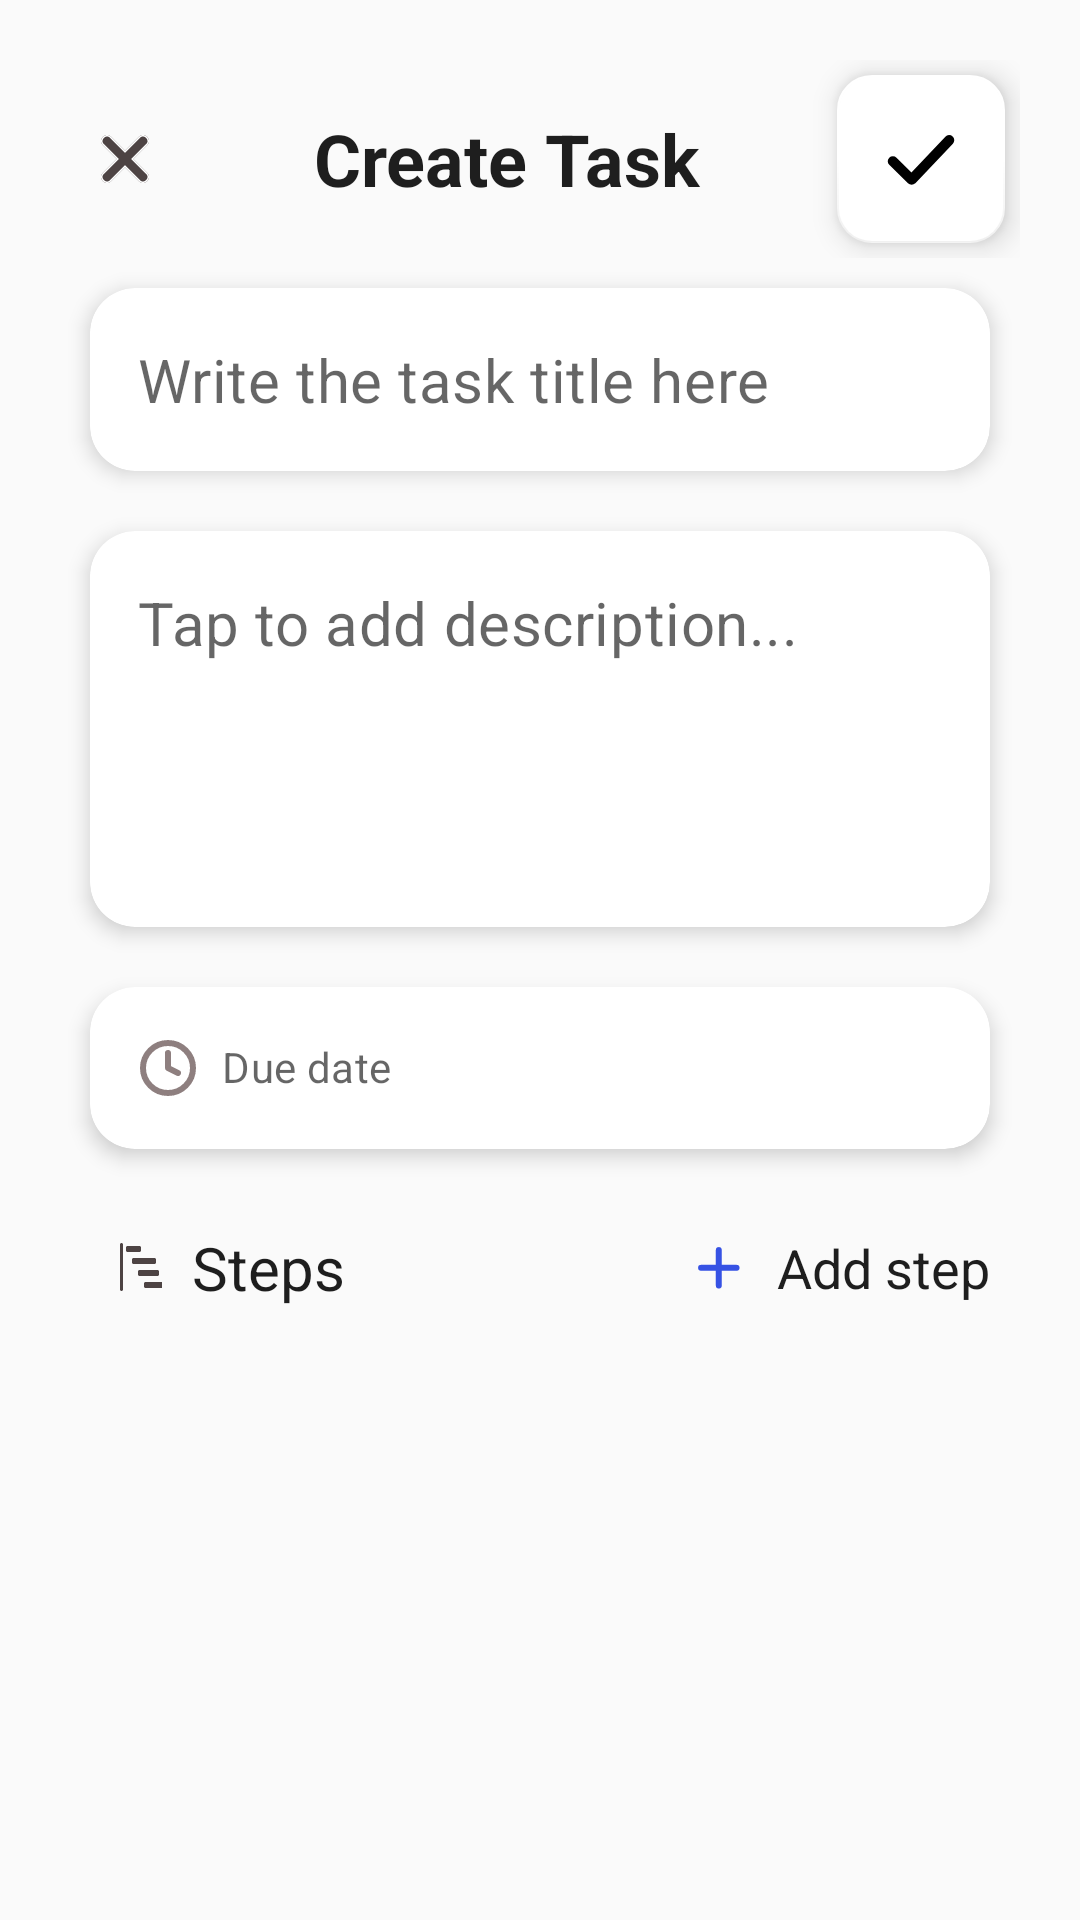

Android layout source for this screen:
<!-- AndroidManifest.xml: application theme Theme.ToDoList -->
<!-- res/layout/fragment_create_task.xml -->
<?xml version="1.0" encoding="utf-8"?>
<androidx.constraintlayout.widget.ConstraintLayout xmlns:android="http://schemas.android.com/apk/res/android"
    xmlns:app="http://schemas.android.com/apk/res-auto"
    xmlns:tools="http://schemas.android.com/tools"
    android:layout_width="match_parent"
    android:layout_height="match_parent"
    android:background="#fafafa"
    tools:context=".Fragments.createTaskFragment">

    <androidx.appcompat.widget.LinearLayoutCompat
        android:id="@+id/linearLayoutCompat"
        android:layout_width="match_parent"
        android:layout_height="match_parent"
        android:layout_margin="20dp"
        android:orientation="vertical"
        app:layout_constraintBottom_toBottomOf="parent"
        app:layout_constraintEnd_toEndOf="parent"
        app:layout_constraintStart_toStartOf="parent"
        app:layout_constraintTop_toTopOf="parent"
        >

        <LinearLayout
            android:layout_width="match_parent"
            android:layout_height="wrap_content"
            android:gravity="center"
            android:orientation="horizontal">

            <ImageView
                android:id="@+id/canceltask"
                android:layout_width="wrap_content"
                android:layout_height="wrap_content"
                android:layout_weight="1"
                app:srcCompat="@drawable/cancel" />

            <TextView
                android:id="@+id/tv"
                android:layout_width="wrap_content"
                android:layout_height="wrap_content"
                android:layout_weight="3"
                android:gravity="center"
                android:text="Create Task"
                android:textColor="#1E1E1E"
                android:textSize="24sp"
                android:textStyle="bold" />

            <com.google.android.material.floatingactionbutton.FloatingActionButton
                android:id="@+id/checkFAB"
                android:layout_width="wrap_content"
                android:layout_height="wrap_content"
                android:layout_gravity="end|bottom"
                android:layout_margin="5dp"
                app:backgroundTint="#FFFFFF"
                app:shapeAppearanceOverlay="@style/ShapeAppearanceOverlay.FloatingActionButton.Circle"
                app:srcCompat="@drawable/check" />


        </LinearLayout>

        <androidx.core.widget.NestedScrollView
            android:layout_width="match_parent"
            android:layout_height="wrap_content"

          >

        <LinearLayout
            android:layout_width="match_parent"
            android:layout_height="wrap_content"
            android:orientation="vertical"
            >
        <com.google.android.material.card.MaterialCardView
            android:layout_width="match_parent"
            android:layout_height="wrap_content"
            app:cardCornerRadius="15dp"
            app:cardElevation="4dp"
            android:layout_margin="10dp"
            >
            <com.google.android.material.textfield.TextInputLayout
                style="@style/TextInputLayoutNoBorder"
                android:layout_width="match_parent"
                android:layout_height="wrap_content">
                <com.google.android.material.textfield.TextInputEditText
                    android:id="@+id/title_et"
                    android:layout_width="match_parent"
                    android:layout_height="wrap_content"
                    android:hint="Write the task title here"
                    android:textSize="20sp"
                    android:inputType="textPersonName"
                    />
            </com.google.android.material.textfield.TextInputLayout>
        </com.google.android.material.card.MaterialCardView>

        <com.google.android.material.card.MaterialCardView
            android:layout_width="match_parent"
            android:layout_height="wrap_content"
            app:cardCornerRadius="15dp"
            app:cardElevation="4dp"
            android:layout_margin="10dp"
            >
            <com.google.android.material.textfield.TextInputLayout
                style="@style/TextInputLayoutNoBorder"
                android:layout_width="match_parent"
                android:layout_height="wrap_content">
                <com.google.android.material.textfield.TextInputEditText
                    android:id="@+id/description_et"
                    android:layout_width="match_parent"
                    android:layout_height="wrap_content"
                    android:hint="Tap to add description..."
                    android:textSize="20sp"
                    android:inputType="textMultiLine"
                    android:lines="7"
                    android:minLines="4"
                    android:gravity="top|start"

                    />
            </com.google.android.material.textfield.TextInputLayout>
        </com.google.android.material.card.MaterialCardView>


        <com.google.android.material.card.MaterialCardView
            android:layout_width="match_parent"
            android:layout_height="wrap_content"
            app:cardCornerRadius="15dp"
            app:cardElevation="4dp"
            android:layout_margin="10dp"
            >
            <com.google.android.material.textfield.TextInputLayout
                style="@style/TextInputLayoutNoBorder"
                android:layout_width="match_parent"
                android:layout_height="wrap_content">
                <com.google.android.material.textfield.TextInputEditText
                    android:id="@+id/date_et"
                    android:layout_width="match_parent"
                    android:layout_height="wrap_content"
                    android:hint="Due date"
                    android:focusable="false"
                    android:focusableInTouchMode="false"
                    android:gravity="start|top"
                    android:drawableStart="@drawable/time_vector"
                    android:drawablePadding="8dp"
                    android:textSize="14sp"
                    />
            </com.google.android.material.textfield.TextInputLayout>
        </com.google.android.material.card.MaterialCardView>


        <LinearLayout
            android:layout_width="match_parent"
            android:layout_height="wrap_content"
            android:gravity="center"
            android:orientation="horizontal"
            android:layout_margin="10dp"
            >

            <ImageView
                android:id="@+id/img"
                android:layout_width="wrap_content"
                android:layout_height="wrap_content"
                app:srcCompat="@drawable/steps"
                android:layout_margin="10dp"
                />

            <TextView
                android:id="@+id/ste"
                android:layout_width="wrap_content"
                android:layout_height="wrap_content"
                android:layout_weight="1"
                android:gravity="start"
                android:layout_gravity="center"
                android:text="Steps"
                android:textColor="#1E1E1E"
                android:textSize="20sp"
                 />

            <ImageView
                android:id="@+id/add_stepiv"
                android:layout_width="wrap_content"
                android:layout_height="wrap_content"
                android:layout_gravity="center"
                android:padding="4dp"
                android:background="@drawable/round_bg"
                android:layout_margin="8dp"
                android:elevation="5dp"
                app:srcCompat="@drawable/plus"

                />
            <TextView
                android:id="@+id/tvv"
                android:layout_width="wrap_content"
                android:layout_height="wrap_content"
                android:layout_gravity="center"
                android:text="Add step"
                android:textColor="#1E1E1E"
                android:textSize="18sp"
                />

        </LinearLayout>

        <androidx.recyclerview.widget.RecyclerView

            android:id="@+id/stepsRv"
            android:layout_width="match_parent"
            android:layout_height="wrap_content"
            android:nestedScrollingEnabled="false"
            tools:listitem="@layout/steps_card"
            tools:itemCount="100"
            >

        </androidx.recyclerview.widget.RecyclerView>

        </LinearLayout>

        </androidx.core.widget.NestedScrollView>


    </androidx.appcompat.widget.LinearLayoutCompat>

</androidx.constraintlayout.widget.ConstraintLayout>
<!-- res/layout/steps_card.xml (included above) -->
<?xml version="1.0" encoding="utf-8"?>
<androidx.cardview.widget.CardView xmlns:android="http://schemas.android.com/apk/res/android"
    xmlns:app="http://schemas.android.com/apk/res-auto"
    android:layout_width="match_parent"
    android:layout_height="wrap_content"
    >


    <LinearLayout
        android:layout_width="match_parent"
        android:layout_height="wrap_content"
        android:background="#fafafa"
        android:orientation="horizontal">

        <LinearLayout
            android:layout_width="wrap_content"
            android:layout_height="match_parent"
            android:background="#fafafa"
            android:orientation="vertical"
            android:layout_margin="10dp"
            >

            <TextView
                android:id="@+id/steps_numbertv"
                android:layout_width="wrap_content"
                android:layout_height="wrap_content"
                android:layout_gravity="center"
                android:background="@drawable/edit_custum"
                android:padding="10dp"
                android:text="1"
                android:textColor="#3652E4"
                android:textSize="12sp"
                android:textStyle="bold" />

            <View
                android:layout_width="2dp"
                android:layout_height="150dp"
                android:layout_gravity="center"
                android:layout_margin="10dp"
                android:background="#C4C4C4" />



        </LinearLayout>

        <LinearLayout
            android:layout_width="match_parent"
            android:layout_height="match_parent"
            android:background="#fafafa"
            android:orientation="vertical">


            <com.google.android.material.card.MaterialCardView
                android:layout_width="match_parent"
                android:layout_height="wrap_content"
                android:layout_margin="10dp"
                app:cardCornerRadius="15dp"
                app:cardElevation="4dp">

                <com.google.android.material.textfield.TextInputLayout
                    style="@style/TextInputLayoutNoBorder"
                    android:layout_width="match_parent"
                    android:layout_height="wrap_content">

                    <com.google.android.material.textfield.TextInputEditText
                        android:id="@+id/title_et"
                        android:layout_width="match_parent"
                        android:layout_height="wrap_content"
                        android:hint="Write the task title here"
                        android:inputType="textPersonName"
                        android:textSize="20sp" />
                </com.google.android.material.textfield.TextInputLayout>
            </com.google.android.material.card.MaterialCardView>

            <com.google.android.material.card.MaterialCardView
                android:layout_width="match_parent"
                android:layout_height="wrap_content"
                android:layout_margin="10dp"
                app:cardCornerRadius="15dp"
                app:cardElevation="4dp">

                <com.google.android.material.textfield.TextInputLayout
                    style="@style/TextInputLayoutNoBorder"
                    android:layout_width="match_parent"
                    android:layout_height="wrap_content">

                    <com.google.android.material.textfield.TextInputEditText
                        android:id="@+id/description_et"
                        android:layout_width="match_parent"
                        android:layout_height="wrap_content"
                        android:gravity="top|start"
                        android:hint="Tap to add description..."
                        android:inputType="textMultiLine"
                        android:lines="7"
                        android:minLines="4"
                        android:textSize="20sp"

                        />
                </com.google.android.material.textfield.TextInputLayout>

            </com.google.android.material.card.MaterialCardView>


            <LinearLayout
                android:id="@+id/deletev"
                android:layout_width="wrap_content"
                android:layout_height="wrap_content"
                android:layout_margin="10dp"
                android:gravity="start"
                android:orientation="horizontal">

                <ImageView
                    android:id="@+id/deleteiv"
                    android:layout_width="wrap_content"
                    android:layout_height="wrap_content"
                    android:layout_margin="10dp"
                    app:srcCompat="@drawable/delete" />

                <TextView
                    android:id="@+id/deletetv"
                    android:layout_width="wrap_content"
                    android:layout_height="wrap_content"
                    android:layout_gravity="center"
                    android:text="Delete Step"
                    android:textColor="#1E1E1E"
                    android:textSize="18sp" />

            </LinearLayout>


        </LinearLayout>


    </LinearLayout>


</androidx.cardview.widget.CardView>
<!-- resources referenced by this layout -->
<resources>
  <!-- drawable check (drawable) -->
  <vector xmlns:android="http://schemas.android.com/apk/res/android"
      android:width="21dp"
      android:height="16dp"
      android:viewportWidth="21"
      android:viewportHeight="16">
    <path
        android:pathData="M2.297,8.672L7.766,14.141L18.703,2.422"
        android:strokeLineJoin="round"
        android:strokeWidth="3"
        android:fillColor="#00000000"
        android:strokeColor="#3652E4"
        android:strokeLineCap="round"/>
  </vector>
  <!-- drawable edit_custum (drawable) -->
  <?xml version="1.0" encoding="utf-8"?>
  <shape xmlns:android="http://schemas.android.com/apk/res/android"
      android:shape="oval">
  
      <stroke
          android:width="2dp"
          android:color="#3652E4" />
  
      <corners android:radius="100dp"></corners>
  </shape>
  <!-- drawable plus (drawable) -->
  <vector xmlns:android="http://schemas.android.com/apk/res/android"
      android:width="15dp"
      android:height="15dp"
      android:viewportWidth="19"
      android:viewportHeight="19">
    <path
        android:pathData="M9.625,2.125V17.125M17.125,9.625H2.125H17.125Z"
        android:strokeLineJoin="round"
        android:strokeWidth="2.5"
        android:fillColor="#00000000"
        android:strokeColor="#3652E4"
        android:strokeLineCap="round"/>
  </vector>
  <!-- drawable time_vector (drawable) -->
  <vector xmlns:android="http://schemas.android.com/apk/res/android"
      android:width="20dp"
      android:height="20dp"
      android:viewportWidth="20"
      android:viewportHeight="20">
    <path
        android:pathData="M10,18.333C14.602,18.333 18.333,14.602 18.333,10C18.333,5.398 14.602,1.667 10,1.667C5.398,1.667 1.667,5.398 1.667,10C1.667,14.602 5.398,18.333 10,18.333Z"
        android:strokeLineJoin="round"
        android:strokeWidth="2"
        android:fillColor="#00000000"
        android:strokeColor="#8E7F7F"
        android:strokeLineCap="round"/>
    <path
        android:pathData="M10,5V10L13.333,11.667"
        android:strokeLineJoin="round"
        android:strokeWidth="2"
        android:fillColor="#00000000"
        android:strokeColor="#8E7F7F"
        android:strokeLineCap="round"/>
  </vector>
  <style name="ShapeAppearanceOverlay.FloatingActionButton.Circle" parent="">
          <item name="cornerFamily">rounded</item>
          <item name="cornerSize">20%</item>
      </style>
  <style name="TextInputLayoutNoBorder" parent="Widget.MaterialComponents.TextInputLayout.OutlinedBox">
          <item name="errorIconDrawable">@null</item>
          <item name="errorIconTint">@null</item>
          <item name="hintEnabled">false</item>
          <item name="boxBackgroundMode">none</item>
      </style>
  <style name="Theme.ToDoList" parent="Theme.MaterialComponents.Light.NoActionBar">
          
          <item name="colorPrimary">@color/purple_500</item>
          <item name="colorPrimaryVariant">@color/transparent</item>
          <item name="colorOnPrimary">@color/white</item>
          
          <item name="colorSecondary">@color/teal_200</item>
          <item name="colorSecondaryVariant">@color/teal_700</item>
          <item name="colorOnSecondary">@color/black</item>
          
          <item name="android:statusBarColor">?attr/colorPrimaryVariant</item>
          
  
  
      </style>
  <color name="purple_500">#FF6200EE</color>
  <color name="transparent">#000000</color>
  <color name="white">#FFFFFFFF</color>
  <color name="teal_200">#FF03DAC5</color>
  <color name="teal_700">#FF018786</color>
  <color name="black">#FF000000</color>
</resources>
